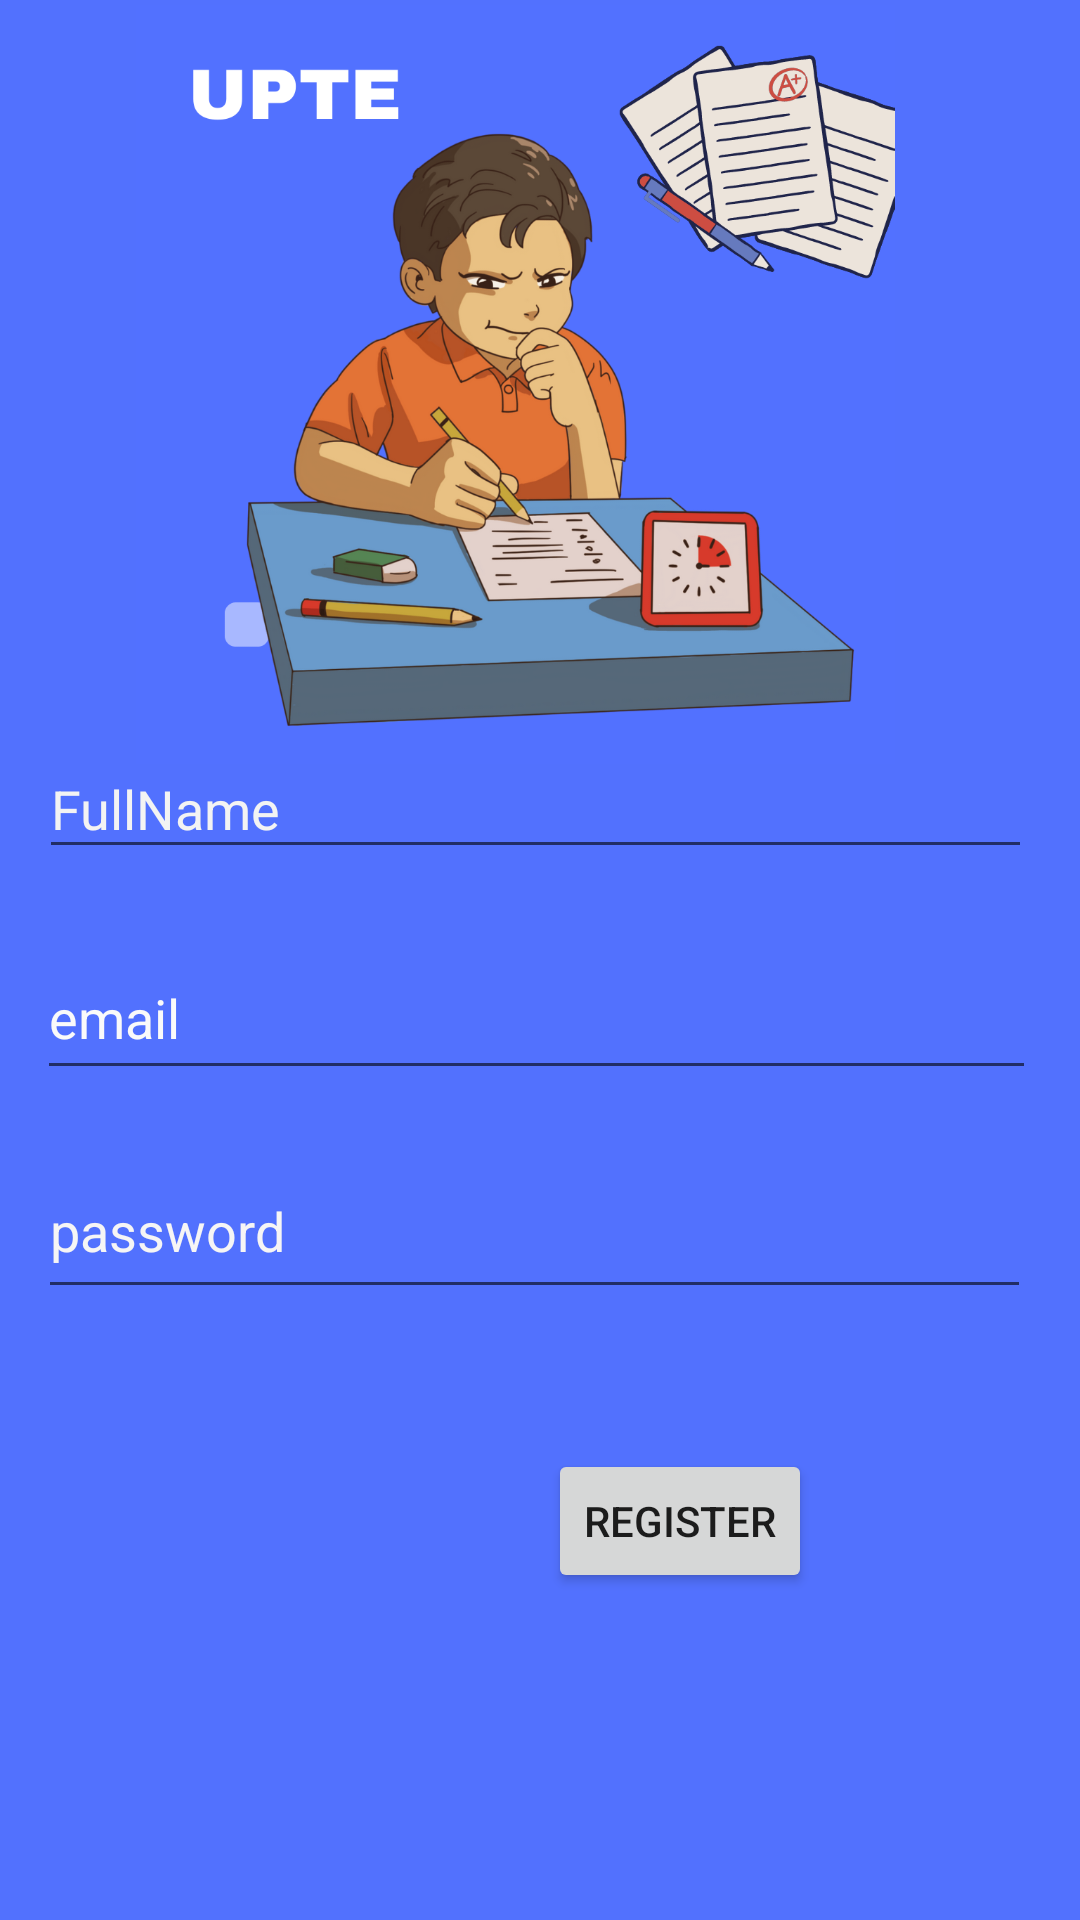

Write the Android layout XML for this screen, with the resource values it uses.
<!-- AndroidManifest.xml: application theme Theme.Uptebeta -->
<!-- res/layout/activity_register.xml -->
<?xml version="1.0" encoding="utf-8"?>
<androidx.constraintlayout.widget.ConstraintLayout xmlns:android="http://schemas.android.com/apk/res/android"
    xmlns:app="http://schemas.android.com/apk/res-auto"
    xmlns:tools="http://schemas.android.com/tools"
    android:layout_width="match_parent"
    android:layout_height="match_parent"
    android:background="#5271FE"
    tools:context=".register">

    <EditText
        android:id="@+id/remail"
        android:layout_width="333dp"
        android:layout_height="51dp"
        android:ems="10"
        android:hint="email"
        android:inputType="textEmailAddress"
        android:textColor="#FFFFFF"
        android:textColorHint="#FAFAFA"
        app:layout_constraintBottom_toBottomOf="parent"
        app:layout_constraintEnd_toEndOf="parent"
        app:layout_constraintHorizontal_bias="0.452"
        app:layout_constraintStart_toStartOf="parent"
        app:layout_constraintTop_toTopOf="parent"
        app:layout_constraintVertical_bias="0.53" />

    <EditText
        android:id="@+id/rpassword"
        android:layout_width="331dp"
        android:layout_height="55dp"
        android:ems="10"
        android:hint="password"
        android:inputType="textPassword"
        android:textColor="#FFFFFF"
        android:textColorHint="#F6F5F5"
        app:layout_constraintBottom_toBottomOf="parent"
        app:layout_constraintEnd_toEndOf="parent"
        app:layout_constraintHorizontal_bias="0.437"
        app:layout_constraintStart_toStartOf="parent"
        app:layout_constraintTop_toTopOf="parent"
        app:layout_constraintVertical_bias="0.652" />

    <EditText
        android:id="@+id/rname"
        android:layout_width="331dp"
        android:layout_height="43dp"
        android:ems="10"
        android:hint="FullName"
        android:inputType="textPersonName"
        android:textColorHint="#F3F3F3"
        app:layout_constraintBottom_toBottomOf="parent"
        app:layout_constraintEnd_toEndOf="parent"
        app:layout_constraintHorizontal_bias="0.452"
        app:layout_constraintStart_toStartOf="parent"
        app:layout_constraintTop_toTopOf="parent"
        app:layout_constraintVertical_bias="0.413" />

    <Button
        android:id="@+id/reg"
        android:layout_width="wrap_content"
        android:layout_height="wrap_content"
        android:onClick="onClick"
        android:text="register"
        app:layout_constraintBottom_toBottomOf="parent"
        app:layout_constraintEnd_toEndOf="parent"
        app:layout_constraintHorizontal_bias="0.672"
        app:layout_constraintStart_toStartOf="parent"
        app:layout_constraintTop_toTopOf="parent"
        app:layout_constraintVertical_bias="0.816" />

    <ImageView
        android:id="@+id/imageView2"
        android:layout_width="318dp"
        android:layout_height="253dp"
        app:layout_constraintBottom_toBottomOf="parent"
        app:layout_constraintEnd_toEndOf="parent"
        app:layout_constraintHorizontal_bias="0.301"
        app:layout_constraintStart_toStartOf="parent"
        app:layout_constraintTop_toTopOf="parent"
        app:layout_constraintVertical_bias="0.004"
        app:srcCompat="@drawable/upte" />
</androidx.constraintlayout.widget.ConstraintLayout>
<!-- resources referenced by this layout -->
<resources>
  <!-- drawable upte: png bitmap (drawable, 315274 bytes) -->
  <style name="Theme.Uptebeta" parent="Theme.MaterialComponents.DayNight.DarkActionBar">
          
          <item name="colorPrimary">@color/purple_500</item>
          <item name="colorPrimaryVariant">@color/purple_700</item>
          <item name="colorOnPrimary">@color/white</item>
          
          <item name="colorSecondary">@color/teal_200</item>
          <item name="colorSecondaryVariant">@color/teal_700</item>
          <item name="colorOnSecondary">@color/black</item>
          
          <item name="android:statusBarColor">?attr/colorPrimaryVariant</item>
          
      </style>
  <!-- not gathered from this repository: default colours our renderer supplied (Android Studio template values) -->
  <color name="purple_500">#FF6200EE</color>
  <color name="purple_700">#FF3700B3</color>
  <color name="teal_200">#FF03DAC5</color>
  <color name="teal_700">#FF018786</color>
  <color name="black">#FF000000</color>
  <color name="white">#FFFFFFFF</color>
</resources>
